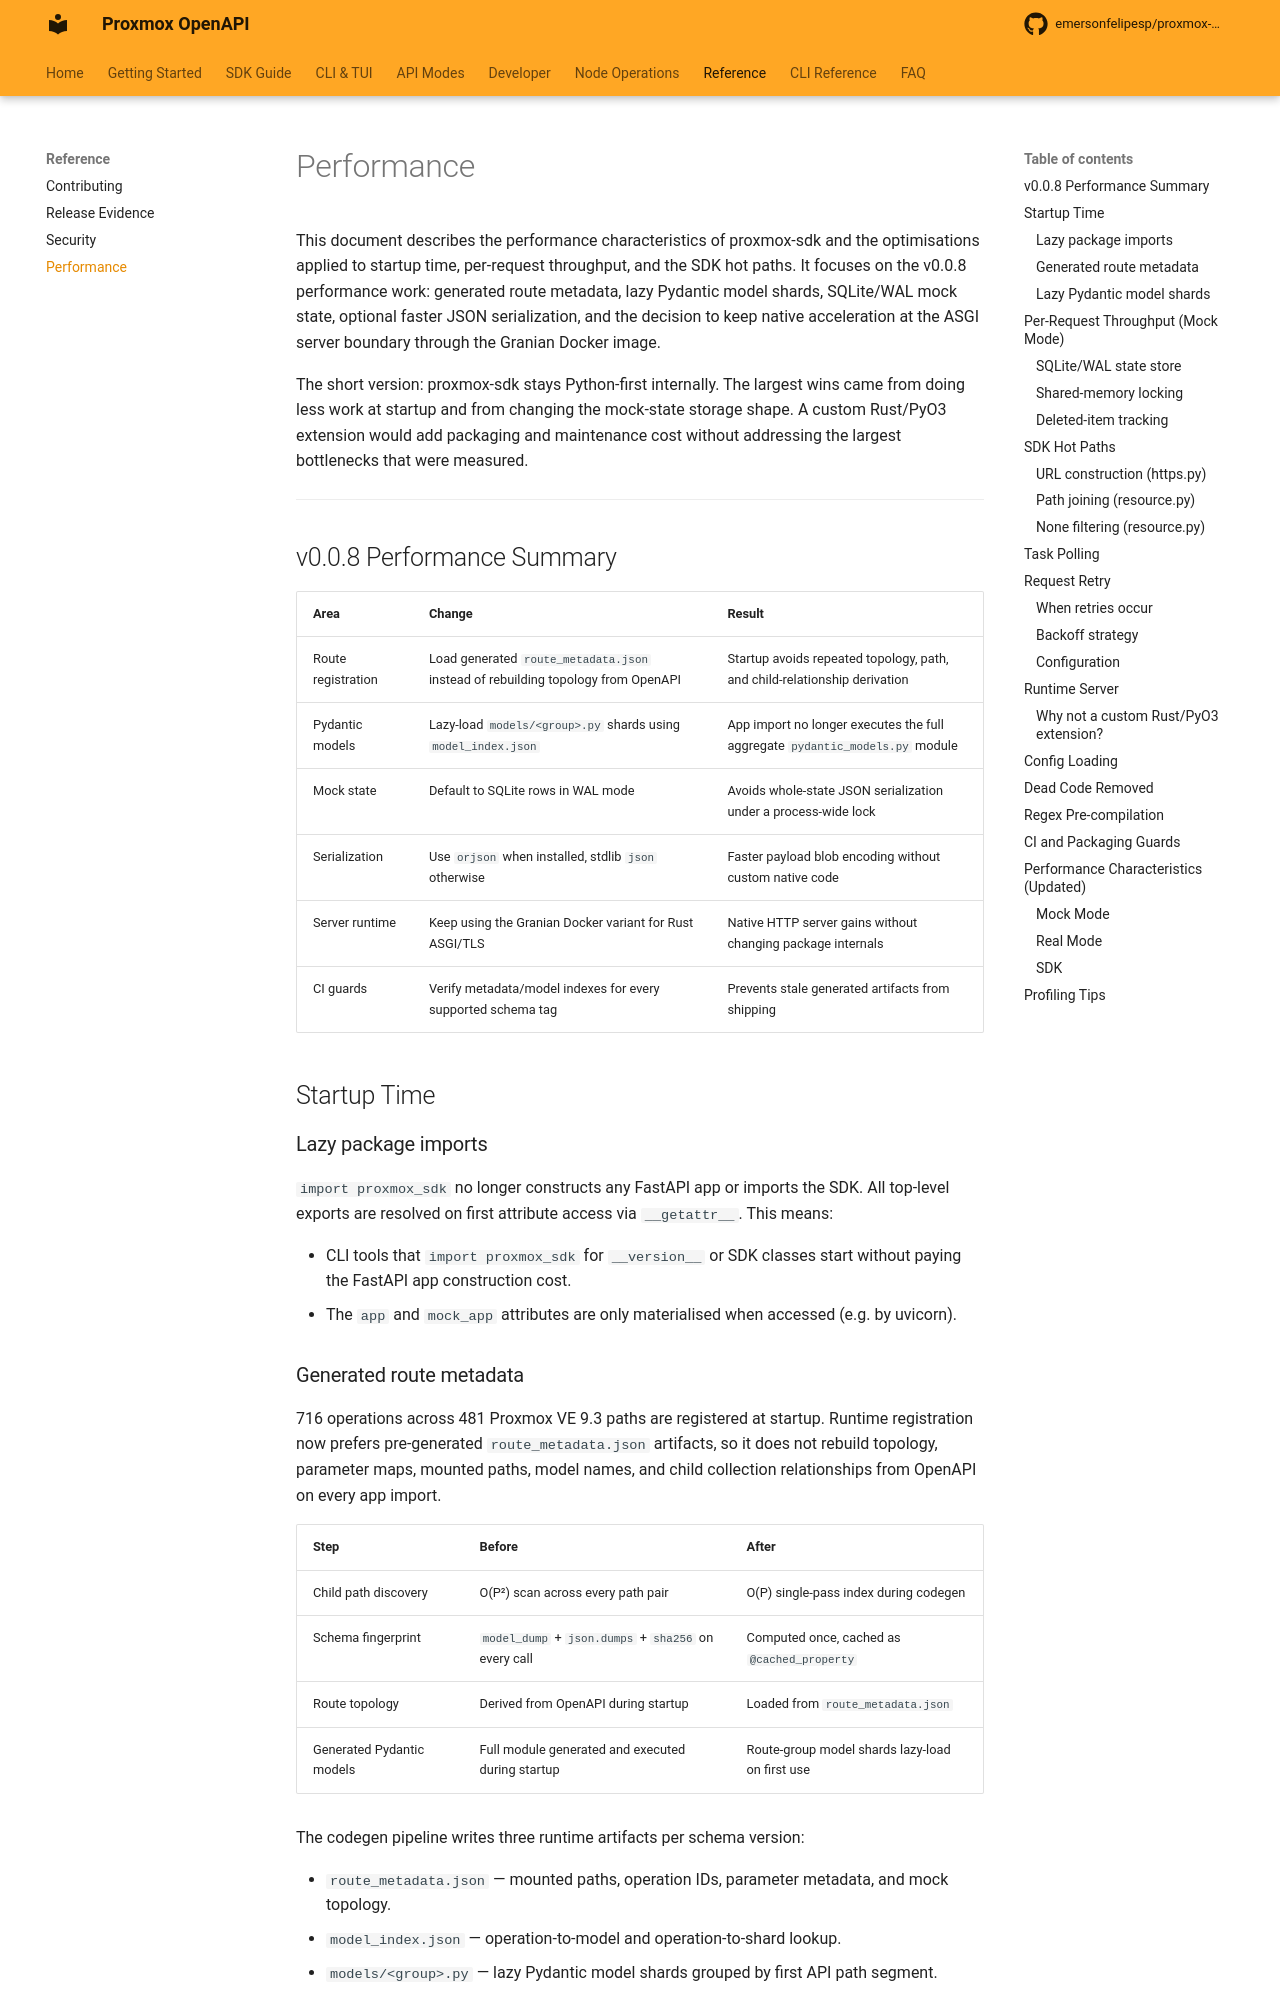

repository: emersonfelipesp/proxmox-sdk · page: performance/index.html · generator: mkdocs

# Performance

This document describes the performance characteristics of proxmox-sdk and the
optimisations applied to startup time, per-request throughput, and the SDK hot
paths. It focuses on the v0.0.8 performance work: generated route metadata,
lazy Pydantic model shards, SQLite/WAL mock state, optional faster JSON
serialization, and the decision to keep native acceleration at the ASGI server
boundary through the Granian Docker image.

The short version: proxmox-sdk stays Python-first internally. The largest wins
came from doing less work at startup and from changing the mock-state storage
shape. A custom Rust/PyO3 extension would add packaging and maintenance cost
without addressing the largest bottlenecks that were measured.

---

## v0.0.8 Performance Summary

| Area | Change | Result |
|---|---|---|
| Route registration | Load generated `route_metadata.json` instead of rebuilding topology from OpenAPI | Startup avoids repeated topology, path, and child-relationship derivation |
| Pydantic models | Lazy-load `models/<group>.py` shards using `model_index.json` | App import no longer executes the full aggregate `pydantic_models.py` module |
| Mock state | Default to SQLite rows in WAL mode | Avoids whole-state JSON serialization under a process-wide lock |
| Serialization | Use `orjson` when installed, stdlib `json` otherwise | Faster payload blob encoding without custom native code |
| Server runtime | Keep using the Granian Docker variant for Rust ASGI/TLS | Native HTTP server gains without changing package internals |
| CI guards | Verify metadata/model indexes for every supported schema tag | Prevents stale generated artifacts from shipping |

## Startup Time

### Lazy package imports

`import proxmox_sdk` no longer constructs any FastAPI app or imports the SDK. All top-level exports are resolved on first attribute access via `__getattr__`. This means:

- CLI tools that `import proxmox_sdk` for `__version__` or SDK classes start without paying the FastAPI app construction cost.
- The `app` and `mock_app` attributes are only materialised when accessed (e.g. by uvicorn).
